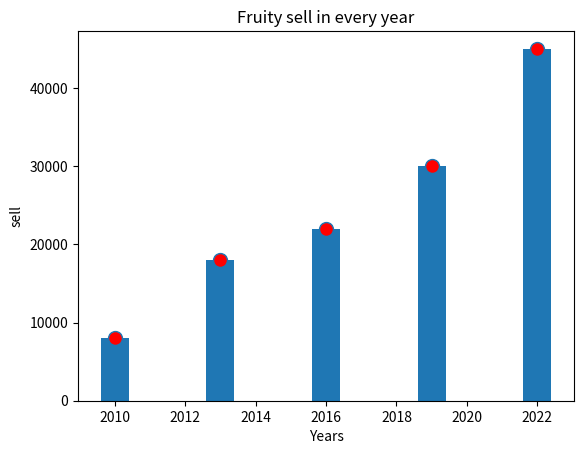

Write Python code to recreate this figure.
import matplotlib.pyplot as plt

x = [2010, 2013, 2016, 2019, 2022]
y = [8000, 18000, 22000, 30000, 45000]

plt.xlabel("Years")
plt.ylabel("sell")
plt.title("Fruity sell in every year")
plt.bar(x, y)
plt.plot(x, y, marker="o", ms=10, mfc='r', ls="none")
plt.show()
